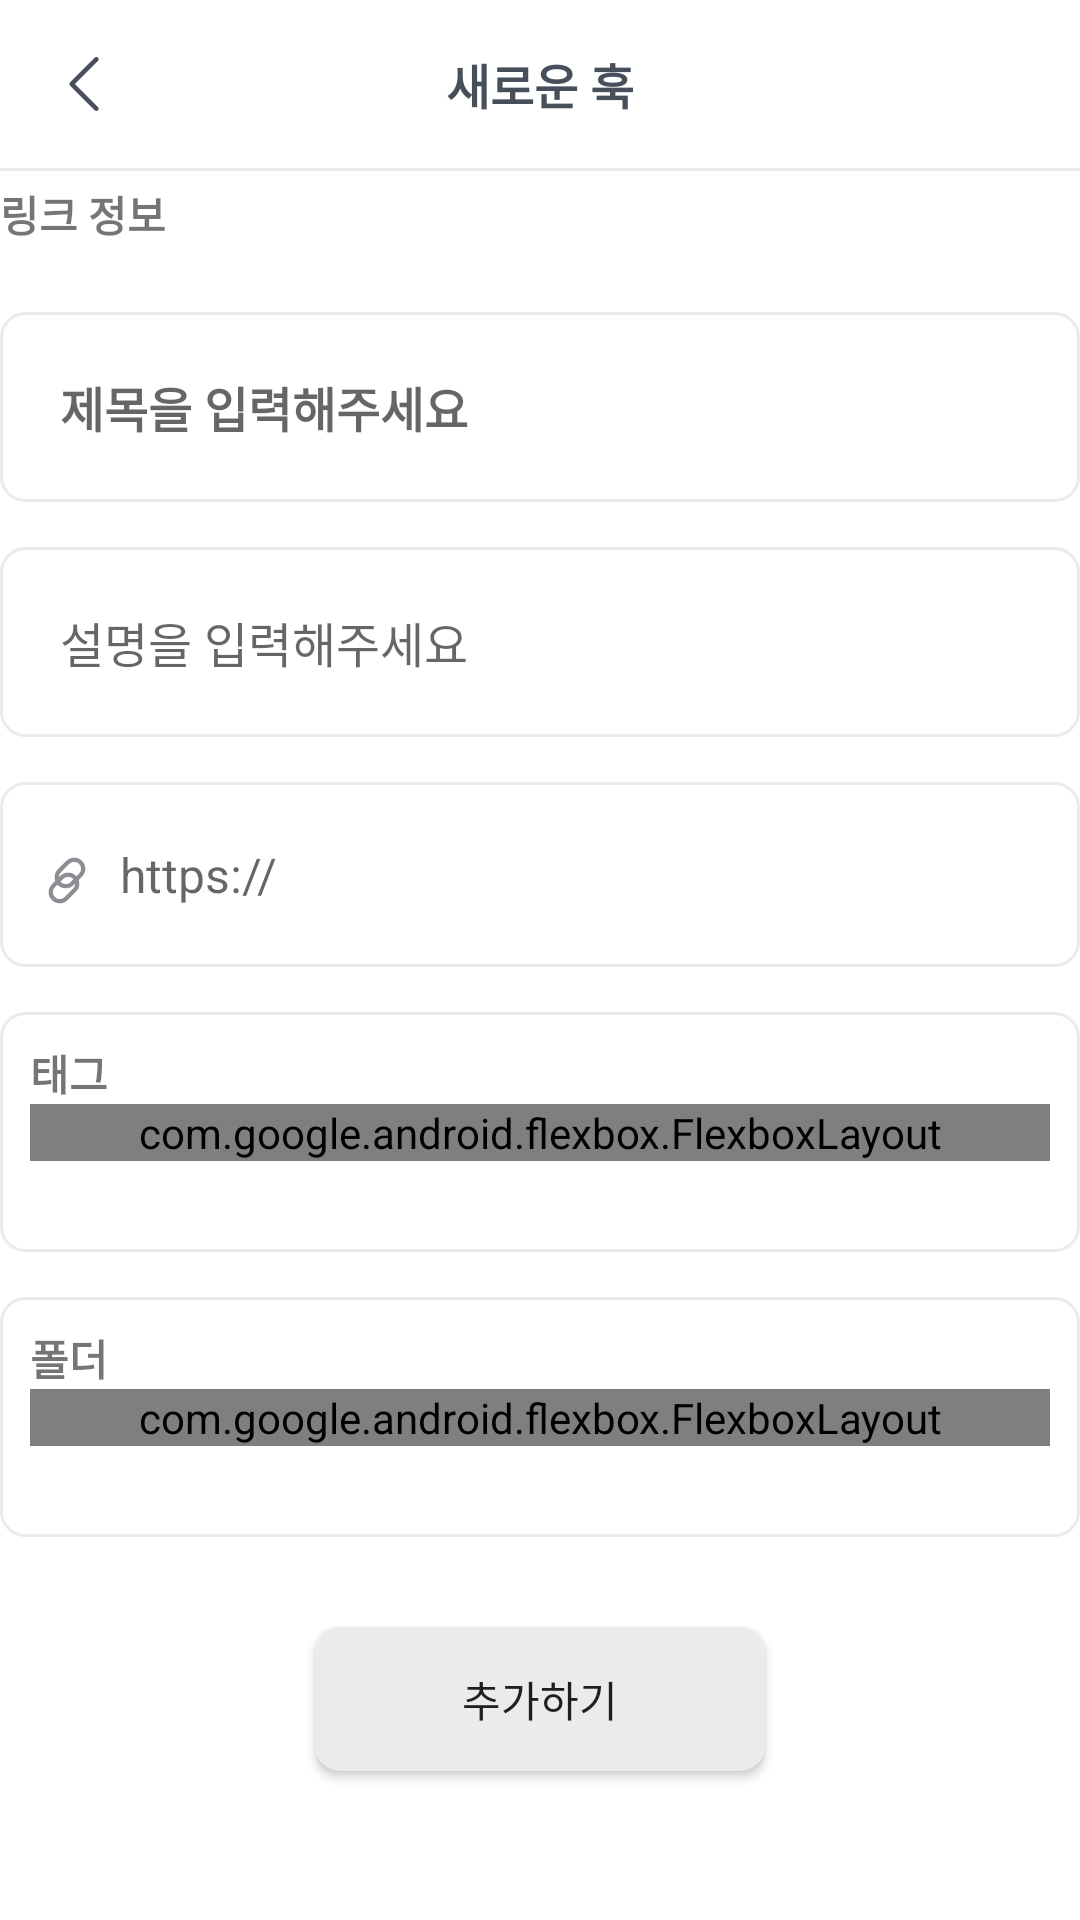

This screen was rendered from an Android layout file. Write that file and the resources it references.
<!-- AndroidManifest.xml: application theme Theme.Hook -->
<!-- res/layout/activity_write_hook.xml -->
<?xml version="1.0" encoding="utf-8"?>
<androidx.constraintlayout.widget.ConstraintLayout
    xmlns:android="http://schemas.android.com/apk/res/android"
    xmlns:app="http://schemas.android.com/apk/res-auto"
    xmlns:tools="http://schemas.android.com/tools"
    android:layout_width="match_parent"
    android:layout_height="match_parent"
    android:background="@color/white"
    tools:context=".view.WriteHookActivity"
    tools:ignore="MissingDefaultResource"
    >

    <androidx.appcompat.widget.Toolbar
        android:id="@+id/toolbar_detail"
        android:layout_width="match_parent"
        android:layout_height="wrap_content"
        tools:ignore="MissingConstraints"
        android:orientation="horizontal"
        android:background="@color/white">

        <TextView
            android:layout_width="wrap_content"
            android:layout_height="wrap_content"
            android:text="새로운 훅"
            android:textColor="@color/gray_700"
            android:textSize="16sp"
            android:textStyle="bold"
            android:layout_gravity="center"/>

        <ImageButton
            android:id="@+id/bt_back"
            android:layout_width="wrap_content"
            android:layout_height="wrap_content"
            android:background="@color/white"
            android:src="@drawable/ic_arrow_back"
            android:layout_gravity="start"
             /> />

    </androidx.appcompat.widget.Toolbar>

    <View
        android:layout_width="match_parent"
        android:layout_height="1dp"
        android:background="@color/gray_100"
        app:layout_constraintTop_toBottomOf="@id/toolbar_detail"
        app:layout_constraintLeft_toLeftOf="parent"
        app:layout_constraintRight_toRightOf="parent"/>

    <TextView
        android:id="@+id/tv_link_info"

        android:layout_width="match_parent"
        android:layout_height="28dp"
        android:layout_marginTop="5dp"
        android:layout_marginBottom="4dp"
        android:text="링크 정보"
        android:textSize="14dp"
        android:textStyle="bold"
        app:layout_constraintBottom_toTopOf="@id/tv_handed_title"
        app:layout_constraintTop_toBottomOf="@id/toolbar_detail" />


    <EditText
        android:id="@+id/tv_handed_title"
        android:inputType="textMultiLine"

        android:layout_width="match_parent"
        android:layout_height="wrap_content"
        app:layout_constraintLeft_toLeftOf="parent"
        app:layout_constraintRight_toRightOf="parent"
        android:layout_marginTop="15dp"
        android:padding="20dp"

        android:background="@drawable/textview_detail_border"
        android:maxLength="50"
        android:hint="제목을 입력해주세요"
        android:textAppearance="@style/AppTextPrimary.S16"
        android:textColor="@color/black"
        android:textStyle="bold"
        app:layout_constraintTop_toBottomOf="@id/tv_link_info" />

    <TextView
        android:id="@+id/tv_limit_1"
        android:layout_width="wrap_content"
        android:layout_height="wrap_content"
        android:hint=""
        android:padding="5dp"
        app:layout_constraintBottom_toBottomOf="@+id/tv_handed_title"
        app:layout_constraintRight_toRightOf="@+id/tv_handed_title" />


    <EditText
        android:id="@+id/tv_handed_desc"
        android:inputType="textMultiLine"
        android:layout_width="match_parent"
        android:layout_height="wrap_content"
        app:layout_constraintLeft_toLeftOf="parent"
        app:layout_constraintRight_toRightOf="parent"
        android:layout_marginTop="15dp"
        android:padding="20dp"
        android:background="@drawable/textview_detail_border"
        android:maxLength="80"
        android:hint="설명을 입력해주세요"
        android:textAppearance="@style/AppTextPrimary.S16"
        android:textColor="@color/black"
        app:layout_constraintTop_toBottomOf="@id/tv_handed_title" />

    <TextView
        android:id="@+id/tv_limit_2"
        android:layout_width="wrap_content"
        android:layout_height="wrap_content"
        android:hint=""
        android:padding="5dp"
        app:layout_constraintBottom_toBottomOf="@+id/tv_handed_desc"
        app:layout_constraintRight_toRightOf="@+id/tv_handed_desc" />

    <EditText
        android:id="@+id/tv_handed_url"
        android:inputType="textMultiLine"
        android:layout_width="match_parent"
        android:layout_height="wrap_content"
        app:layout_constraintLeft_toLeftOf="parent"
        app:layout_constraintRight_toRightOf="parent"
        android:layout_marginTop="15dp"
        android:paddingLeft="40dp"
        android:paddingRight="20dp"
        android:paddingTop="20dp"
        android:paddingBottom="20dp"
        android:background="@drawable/textview_detail_border"
        android:maxLength="80"
        android:hint="https://"
        android:textAppearance="@style/AppTextPrimary.S16"
        android:textColor="@color/purple"
        app:layout_constraintTop_toBottomOf="@id/tv_handed_desc" />

    <ImageButton
        android:id="@+id/bt_paste_link"
        android:layout_width="25dp"
        android:layout_height="25dp"
        android:background="@drawable/bg_button_transparent_round"
        android:src="@drawable/ic_link"
        app:layout_constraintLeft_toLeftOf="@+id/tv_handed_url"
        app:layout_constraintTop_toTopOf="@+id/tv_handed_url"
        android:layout_marginTop="20dp"
        android:layout_marginLeft="10dp"
        />

    <LinearLayout
        android:id="@+id/container_view_tag"
        android:layout_width="match_parent"
        android:layout_height="wrap_content"
        android:minHeight="80dp"
        app:layout_constraintLeft_toLeftOf="parent"
        app:layout_constraintRight_toRightOf="parent"
        android:padding="10dp"
        android:layout_marginTop="15dp"
        android:background="@drawable/textview_detail_border"
        app:layout_constraintTop_toBottomOf="@id/tv_handed_url"
        android:orientation="vertical">

        <TextView
            android:layout_width="wrap_content"
            android:layout_height="wrap_content"
            android:text="태그"
            android:textStyle="bold"/>

        <com.google.android.flexbox.FlexboxLayout
            android:layout_width="match_parent"
            android:layout_height="wrap_content"
            />

    </LinearLayout>
    <LinearLayout
        android:id="@+id/container_view_folder"
        android:layout_width="match_parent"
        android:layout_height="wrap_content"
        android:minHeight="80dp"
        app:layout_constraintLeft_toLeftOf="parent"
        app:layout_constraintRight_toRightOf="parent"
        android:padding="10dp"
        android:layout_marginTop="15dp"
        android:background="@drawable/textview_detail_border"
        app:layout_constraintTop_toBottomOf="@id/container_view_tag"
        android:orientation="vertical">

        <TextView
            android:layout_width="wrap_content"
            android:layout_height="wrap_content"
            android:text="폴더"
            android:textStyle="bold"/>

        <com.google.android.flexbox.FlexboxLayout
            android:layout_width="match_parent"
            android:layout_height="wrap_content"
            />



    </LinearLayout>

    <Button
        android:id="@+id/hook_edit"
        android:layout_width="150dp"
        android:layout_height="wrap_content"
        android:background="@drawable/textview_detail_border"
        android:backgroundTint="@color/gray_100"
        android:elevation="2dp"
        android:text="추가하기"
        app:layout_constraintLeft_toLeftOf="parent"
        app:layout_constraintRight_toRightOf="parent"
        app:layout_constraintTop_toBottomOf="@id/container_view_folder"
        android:layout_marginTop="30dp"
        />


</androidx.constraintlayout.widget.ConstraintLayout>
<!-- resources referenced by this layout -->
<resources>
  <color name="black">#FF000000</color>
  <color name="gray_100">#EBEBEB</color>
  <color name="gray_700">#474F5A</color>
  <color name="purple">#6230F2</color>
  <color name="white">#FFFFFFFF</color>
  <!-- drawable bg_button_transparent_round (drawable) -->
  <?xml version="1.0" encoding="utf-8"?>
  <shape xmlns:android="http://schemas.android.com/apk/res/android"
      android:shape="oval">
      <solid android:color="@android:color/transparent" />
      <size
          android:width="30dp"
          android:height="30dp" />
  </shape>
  <!-- drawable ic_arrow_back (drawable) -->
  <vector xmlns:android="http://schemas.android.com/apk/res/android"
      android:width="24dp"
      android:height="24dp"
      android:viewportWidth="24"
      android:viewportHeight="24">
      <path
          android:fillColor="@color/gray_700"
          android:fillType="evenOdd"
          android:pathData="M16.665,3.225C16.965,3.525 16.965,4.015 16.665,4.315L8.985,11.995L16.665,19.675C16.965,19.975 16.965,20.465 16.665,20.765C16.365,21.065 15.875,21.065 15.575,20.765L7.345,12.545C7.045,12.245 7.045,11.755 7.345,11.455L15.565,3.225C15.865,2.925 16.355,2.925 16.655,3.225H16.665Z" />
  </vector>
  <!-- drawable ic_link (drawable) -->
  <vector xmlns:android="http://schemas.android.com/apk/res/android"
      android:width="20dp"
      android:height="20dp"
      android:viewportWidth="20"
      android:viewportHeight="20">
      <path
          android:fillColor="#00000000"
          android:pathData="M14.192,4.121L14.192,4.121A3,3 0,0 1,14.192 8.364L11.363,11.192A3,3 130.152,0 1,7.121 11.192L7.121,11.192A3,3 92.865,0 1,7.121 6.95L9.949,4.121A3,3 0,0 1,14.192 4.121z"
          android:strokeWidth="1.4"
          android:strokeColor="#8E8D93" />
      <path
          android:fillColor="#00000000"
          android:pathData="M12.192,9.121L12.192,9.121A3,3 0,0 1,12.192 13.364L9.363,16.192A3,3 76.815,0 1,5.121 16.192L5.121,16.192A3,3 70.935,0 1,5.121 11.95L7.949,9.121A3,3 83.168,0 1,12.192 9.121z"
          android:strokeWidth="1.4"
          android:strokeColor="#8E8D93" />
  </vector>
  <!-- drawable textview_detail_border (drawable) -->
  <?xml version="1.0" encoding="utf-8"?>
  <layer-list xmlns:android="http://schemas.android.com/apk/res/android">
  
      <item>
          <shape android:shape="rectangle">
              <stroke
                  android:width="1dp"
                  android:color="@color/gray_100" />
              <solid android:color="#FFFFFFFF" />
              <corners android:radius="8dp" />
          </shape>
      </item>
  </layer-list>
  <style name="AppTextPrimary.S16">
          <item name="fontFamily">@font/notosan_r</item>
          <item name="android:textSize">16sp</item>
      </style>
  <style name="Theme.Hook" parent="Base.Theme.Hook" />
  <style name="Base.Theme.Hook" parent="Theme.MaterialComponents.Light">
          <item name="fontFamily">@font/notosan_r</item>
          <item name="windowNoTitle">true</item>
          <item name="android:windowLightStatusBar">false</item>
          <item name="android:statusBarColor">@color/gray_300</item>
          <item name="colorAccent">@color/purple</item>
      </style>
  <color name="gray_300">#8E8D93</color>
</resources>
